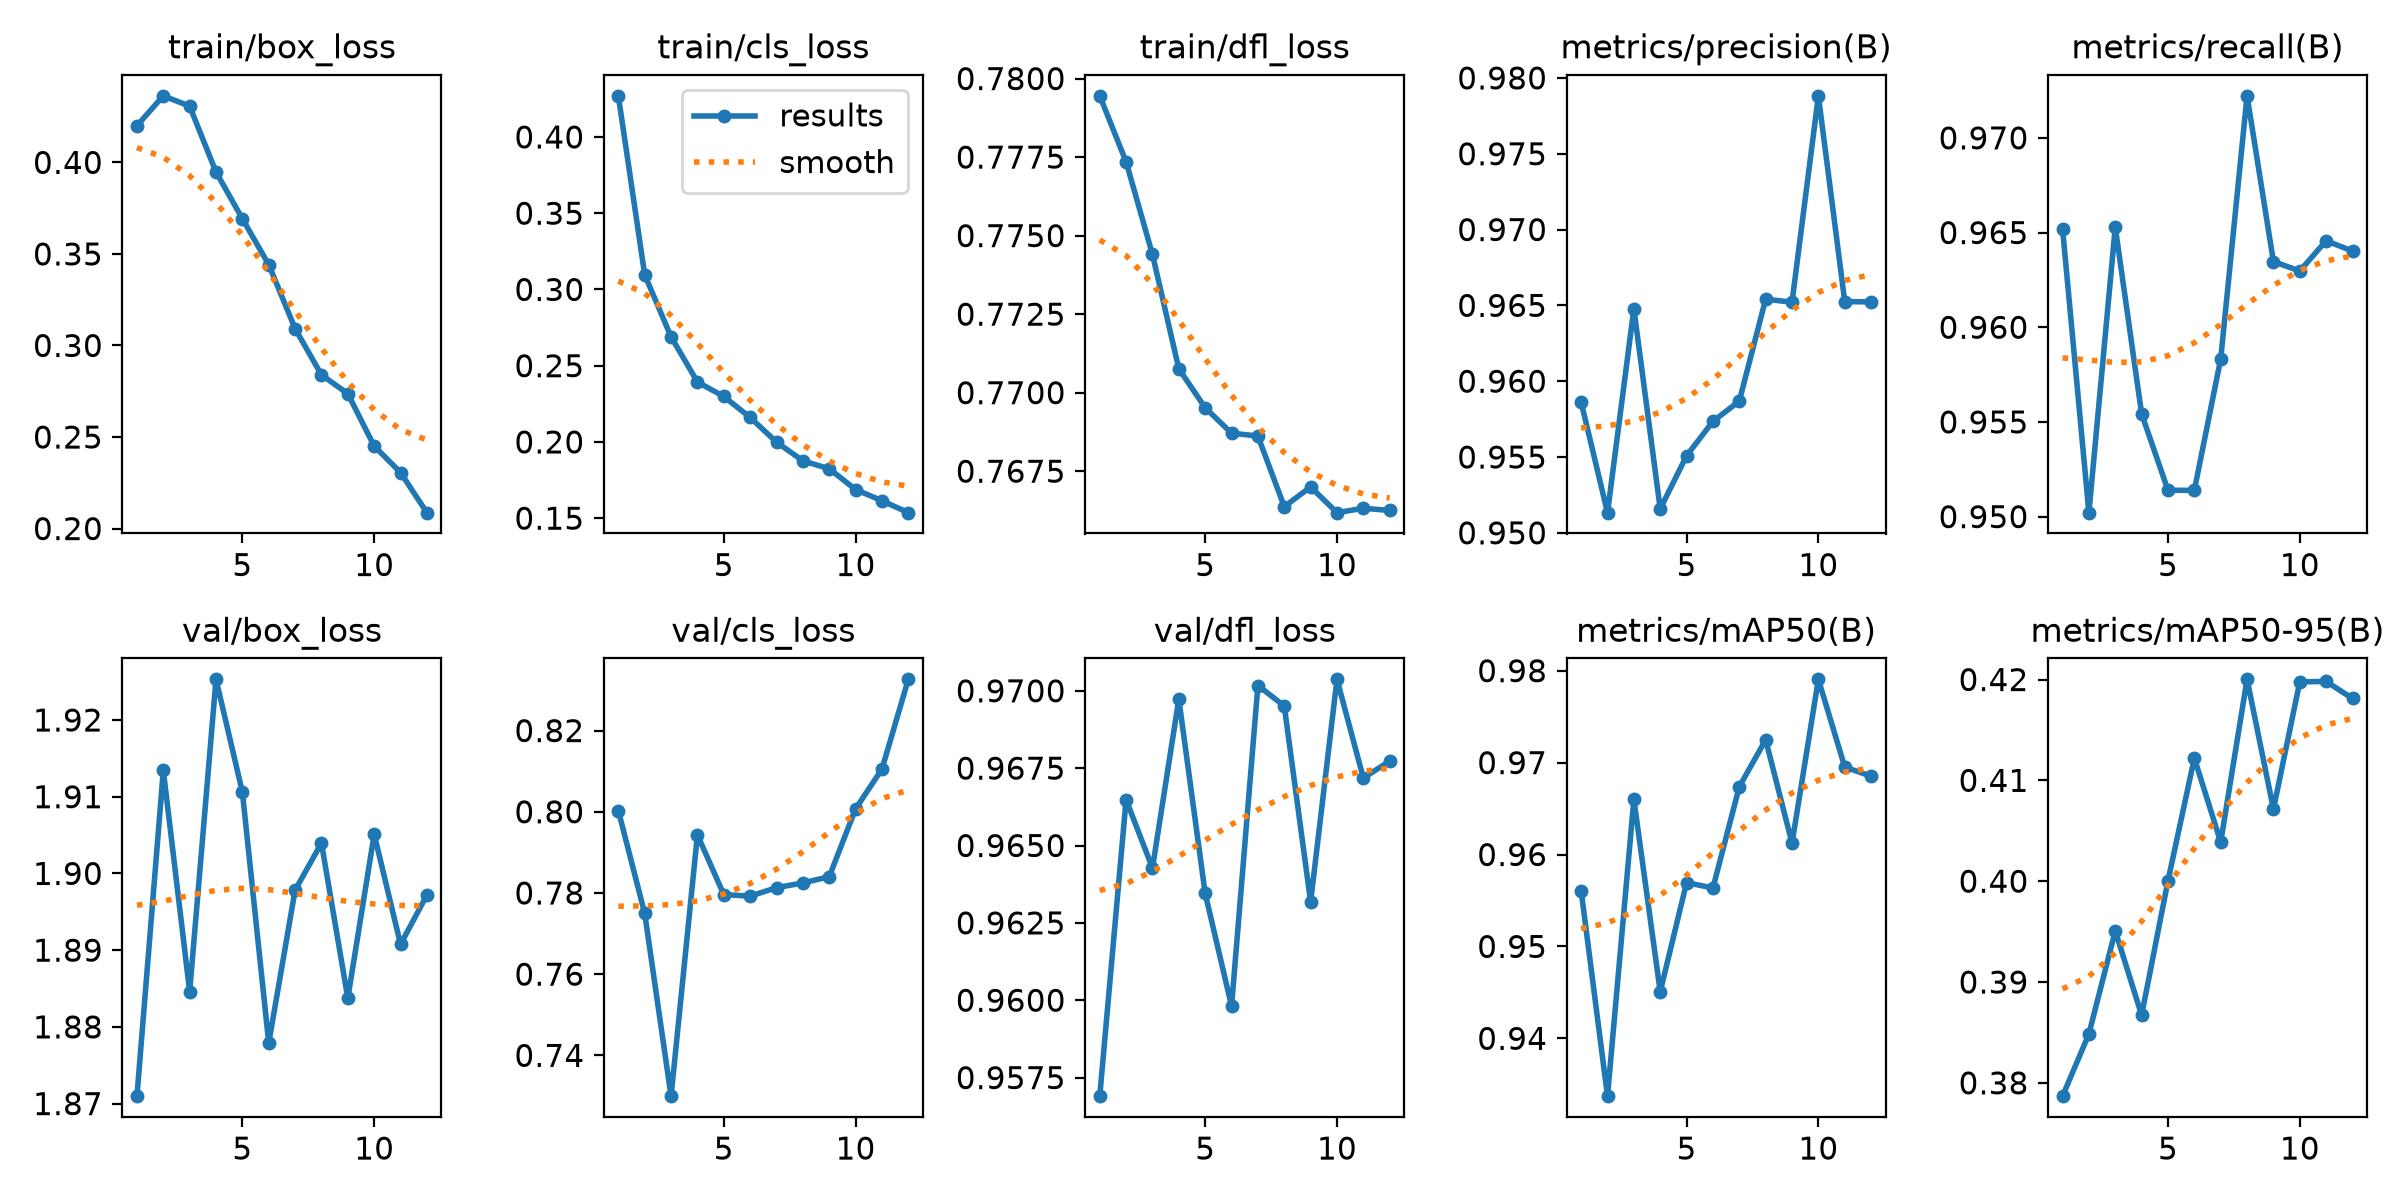

Data behind this chart, as committed beside it:
epoch, time, train/box_loss, train/cls_loss, train/dfl_loss, metrics/precision(B), metrics/recall(B), metrics/mAP50(B), metrics/mAP50-95(B), val/box_loss, val/cls_loss, val/dfl_loss, lr/pg0, lr/pg1, lr/pg2
1, 8.053, 0.42, 0.427, 0.7794, 0.9586, 0.9652, 0.9561, 0.3787, 1.871, 0.8003, 0.9569, 2.9e-05, 2.9e-05, 2.9e-05
2, 21.57, 0.4364, 0.3096, 0.7773, 0.9513, 0.9502, 0.9337, 0.3849, 1.913, 0.775, 0.9665, 4.625e-05, 4.625e-05, 4.625e-05
3, 38.71, 0.4307, 0.269, 0.7744, 0.9648, 0.9653, 0.966, 0.3951, 1.885, 0.7299, 0.9643, 4.25e-05, 4.25e-05, 4.25e-05
4, 56.01, 0.3947, 0.2393, 0.7708, 0.9516, 0.9554, 0.9451, 0.3867, 1.925, 0.7943, 0.9697, 3.875e-05, 3.875e-05, 3.875e-05
5, 73.16, 0.3692, 0.2298, 0.7695, 0.9551, 0.9514, 0.9569, 0.4, 1.911, 0.7796, 0.9635, 3.5e-05, 3.5e-05, 3.5e-05
6, 90.34, 0.3441, 0.216, 0.7687, 0.9574, 0.9514, 0.9564, 0.4122, 1.878, 0.7792, 0.9598, 3.125e-05, 3.125e-05, 3.125e-05
7, 107.5, 0.3092, 0.1999, 0.7686, 0.9587, 0.9583, 0.9674, 0.4039, 1.898, 0.7813, 0.9702, 2.75e-05, 2.75e-05, 2.75e-05
8, 120.2, 0.2839, 0.1876, 0.7664, 0.9654, 0.9722, 0.9725, 0.42, 1.904, 0.7825, 0.9695, 2.375e-05, 2.375e-05, 2.375e-05
9, 133.6, 0.2737, 0.1824, 0.767, 0.9652, 0.9635, 0.9612, 0.4072, 1.884, 0.784, 0.9632, 2e-05, 2e-05, 2e-05
10, 147, 0.2451, 0.1688, 0.7662, 0.9788, 0.963, 0.9791, 0.4198, 1.905, 0.8007, 0.9704, 1.625e-05, 1.625e-05, 1.625e-05
11, 160.4, 0.2306, 0.1615, 0.7663, 0.9653, 0.9646, 0.9695, 0.4198, 1.891, 0.8105, 0.9672, 1.25e-05, 1.25e-05, 1.25e-05
12, 173.5, 0.2087, 0.1536, 0.7662, 0.9652, 0.964, 0.9685, 0.4181, 1.897, 0.8326, 0.9677, 8.75e-06, 8.75e-06, 8.75e-06
